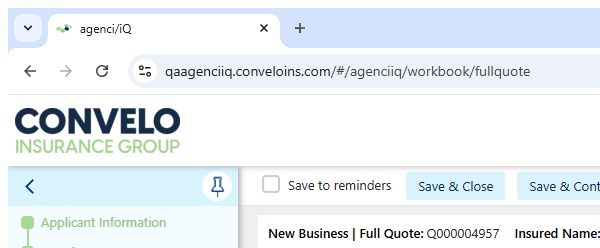
Task: Agency AQ End-To-End Automation is a UiPath-based RPA solution designed to streamline and standardize the full-cycle testing of business processes. The project automates test case execution, data validation, result logging, and reporting across integrated systems, reducing manual effort and ensuring consistent quality assurance. This solution enhances test coverage, improves testing accuracy, and accelerates the overall validation lifecycle within AQ workflows.
Workflow: General Information

Step 1 [try]: Attach Browser in window 'agenci/iQ' (chrome.exe)
